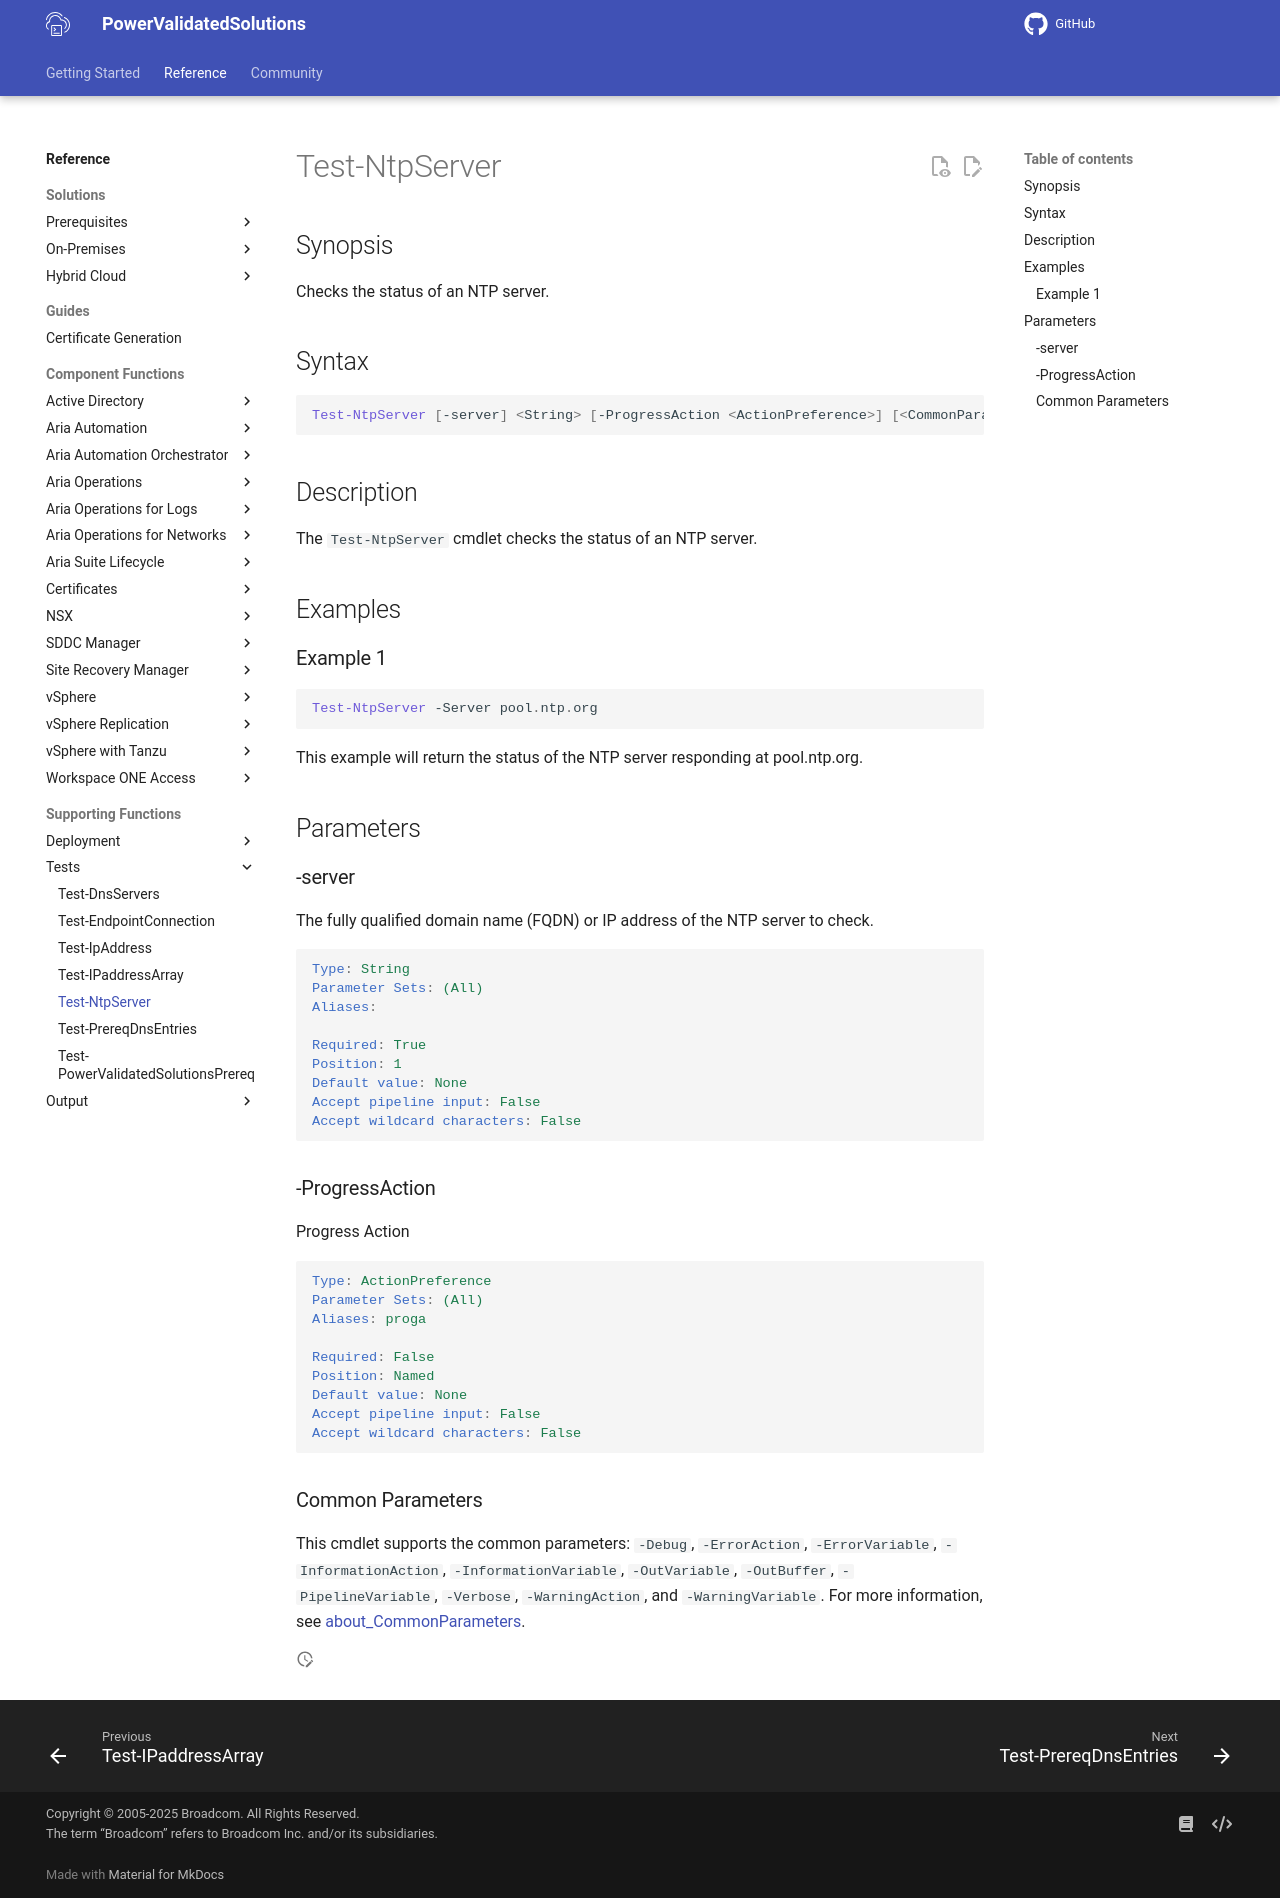

repository: vmware/power-validated-solutions-for-cloud-foundation · page: documentation/functions/supporting/Test-NtpServer/index.html · generator: mkdocs

# Test-NtpServer

## Synopsis

Checks the status of an NTP server.

## Syntax

```powershell
Test-NtpServer [-server] <String> [-ProgressAction <ActionPreference>] [<CommonParameters>]
```

## Description

The `Test-NtpServer` cmdlet checks the status of an NTP server.

## Examples

### Example 1

```powershell
Test-NtpServer -Server pool.ntp.org
```

This example will return the status of the NTP server responding at pool.ntp.org.

## Parameters

### -server

The fully qualified domain name (FQDN) or IP address of the NTP server to check.

```yaml
Type: String
Parameter Sets: (All)
Aliases:

Required: True
Position: 1
Default value: None
Accept pipeline input: False
Accept wildcard characters: False
```

### -ProgressAction

Progress Action

```yaml
Type: ActionPreference
Parameter Sets: (All)
Aliases: proga

Required: False
Position: Named
Default value: None
Accept pipeline input: False
Accept wildcard characters: False
```

### Common Parameters

This cmdlet supports the common parameters: `-Debug`, `-ErrorAction`, `-ErrorVariable`, `-InformationAction`, `-InformationVariable`, `-OutVariable`, `-OutBuffer`, `-PipelineVariable`, `-Verbose`, `-WarningAction`, and `-WarningVariable`. For more information, see [about_CommonParameters](http://go.microsoft.com/fwlink/?LinkID=113216).
